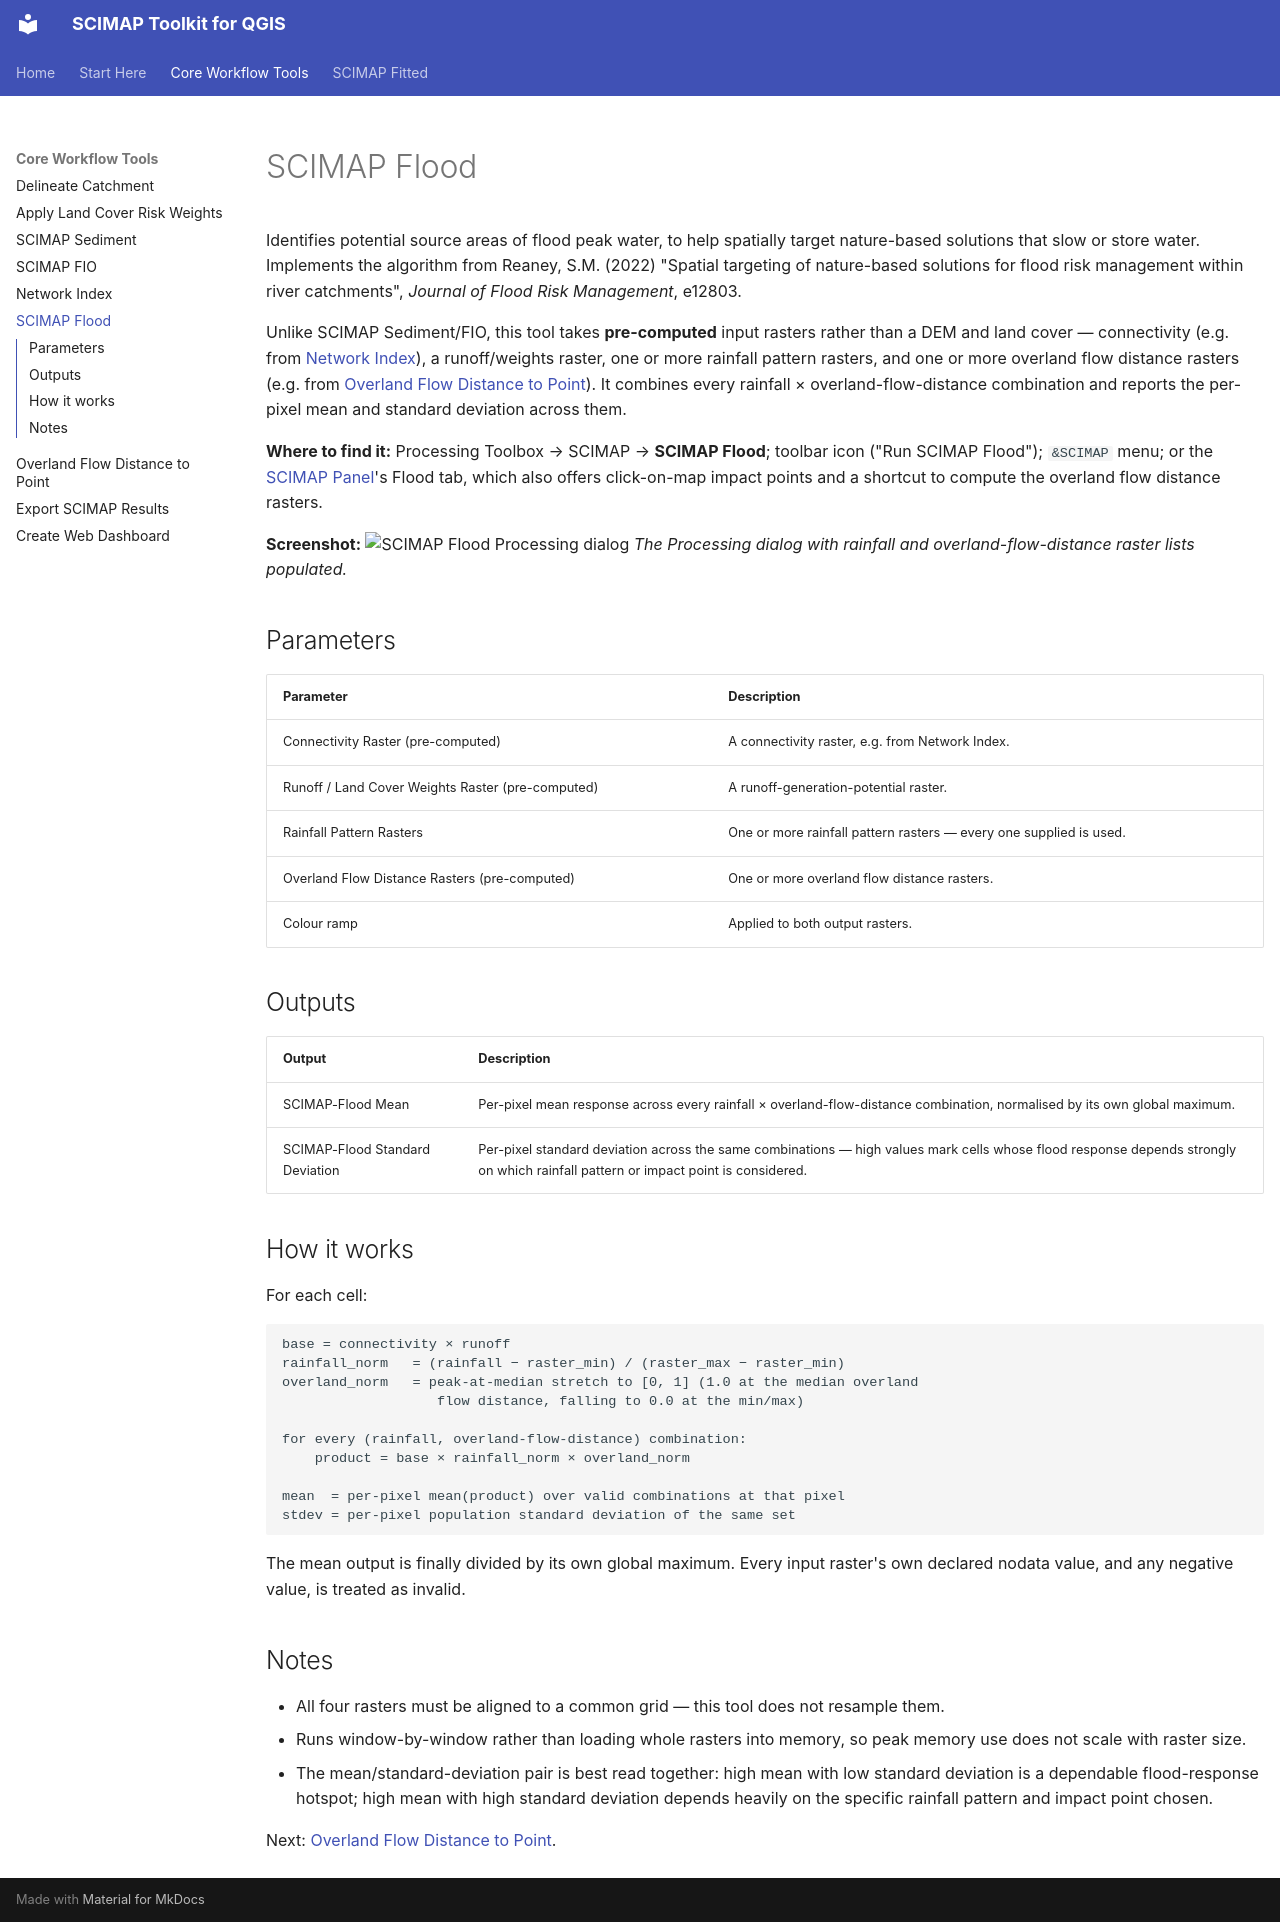

repository: simreaney/SCIMAP-QGIS · page: 07-scimap-flood/index.html · generator: mkdocs

# SCIMAP Flood

Identifies potential source areas of flood peak water, to help spatially
target nature-based solutions that slow or store water. Implements the
algorithm from Reaney, S.M. (2022) "Spatial targeting of nature-based
solutions for flood risk management within river catchments", *Journal of
Flood Risk Management*, e12803.

Unlike SCIMAP Sediment/FIO, this tool takes **pre-computed** input rasters
rather than a DEM and land cover — connectivity (e.g. from
[Network Index](06-network-index.md)), a runoff/weights raster, one or more
rainfall pattern rasters, and one or more overland flow distance rasters (e.g.
from [Overland Flow Distance to Point](08-overland-flow-distance-to-point.md)).
It combines every rainfall × overland-flow-distance combination and reports
the per-pixel mean and standard deviation across them.

**Where to find it:** Processing Toolbox → SCIMAP → **SCIMAP Flood**; toolbar
icon ("Run SCIMAP Flood"); `&SCIMAP` menu; or the
[SCIMAP Panel](01-scimap-panel.md)'s Flood tab, which also offers click-on-map
impact points and a shortcut to compute the overland flow distance rasters.

**Screenshot:**
![SCIMAP Flood Processing dialog](screenshots/07-scimap-flood/dialog.png)
*The Processing dialog with rainfall and overland-flow-distance raster lists populated.*

## Parameters

| Parameter | Description |
|---|---|
| Connectivity Raster (pre-computed) | A connectivity raster, e.g. from Network Index. |
| Runoff / Land Cover Weights Raster (pre-computed) | A runoff-generation-potential raster. |
| Rainfall Pattern Rasters | One or more rainfall pattern rasters — every one supplied is used. |
| Overland Flow Distance Rasters (pre-computed) | One or more overland flow distance rasters. |
| Colour ramp | Applied to both output rasters. |

## Outputs

| Output | Description |
|---|---|
| SCIMAP-Flood Mean | Per-pixel mean response across every rainfall × overland-flow-distance combination, normalised by its own global maximum. |
| SCIMAP-Flood Standard Deviation | Per-pixel standard deviation across the same combinations — high values mark cells whose flood response depends strongly on which rainfall pattern or impact point is considered. |

## How it works

For each cell:

```
base = connectivity × runoff
rainfall_norm   = (rainfall − raster_min) / (raster_max − raster_min)
overland_norm   = peak-at-median stretch to [0, 1] (1.0 at the median overland
                   flow distance, falling to 0.0 at the min/max)

for every (rainfall, overland-flow-distance) combination:
    product = base × rainfall_norm × overland_norm

mean  = per-pixel mean(product) over valid combinations at that pixel
stdev = per-pixel population standard deviation of the same set
```

The mean output is finally divided by its own global maximum. Every input
raster's own declared nodata value, and any negative value, is treated as
invalid.

## Notes

- All four rasters must be aligned to a common grid — this tool does not resample them.
- Runs window-by-window rather than loading whole rasters into memory, so peak memory use does not scale with raster size.
- The mean/standard-deviation pair is best read together: high mean with low standard deviation is a dependable flood-response hotspot; high mean with high standard deviation depends heavily on the specific rainfall pattern and impact point chosen.

Next: [Overland Flow Distance to Point](08-overland-flow-distance-to-point.md).
